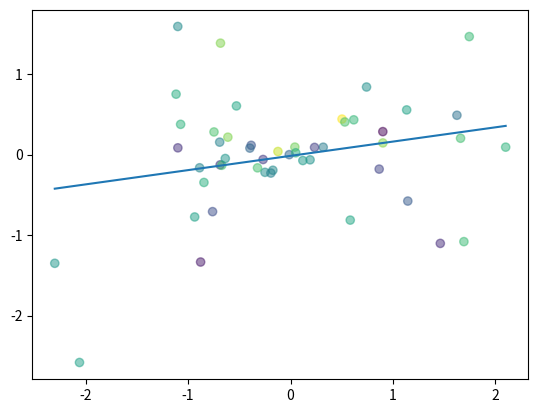

Generate this figure with matplotlib:
import numpy as np
import matplotlib.pyplot as plt


np.random.seed(1)
n = 50
x = np.random.randn(n)
y = x * np.random.randn(n)


colors = np.random.randn(n)
plt.plot(np.unique(x), np.poly1d(np.polyfit(x, y, 1))(np.unique(x)))


plt.scatter(x, y, c=colors, alpha=0.5)
plt.show()


x_values = [i for i in range(11)]
print(x_values)


# Convert to numpy
x_train = np.array(x_values, dtype=np.float32)
print(x_train.shape)


# IMPORTANT: 2D required
x_train = x_train.reshape(-1, 1)
print(x_train.shape)
y_values = [2*i + 1 for i in x_values]
print(y_values)


y_train = np.array(y_values, dtype=np.float32)
print(y_train.shape)


# IMPORTANT: 2D required
y_train = y_train.reshape(-1, 1)
print(y_train.shape)
